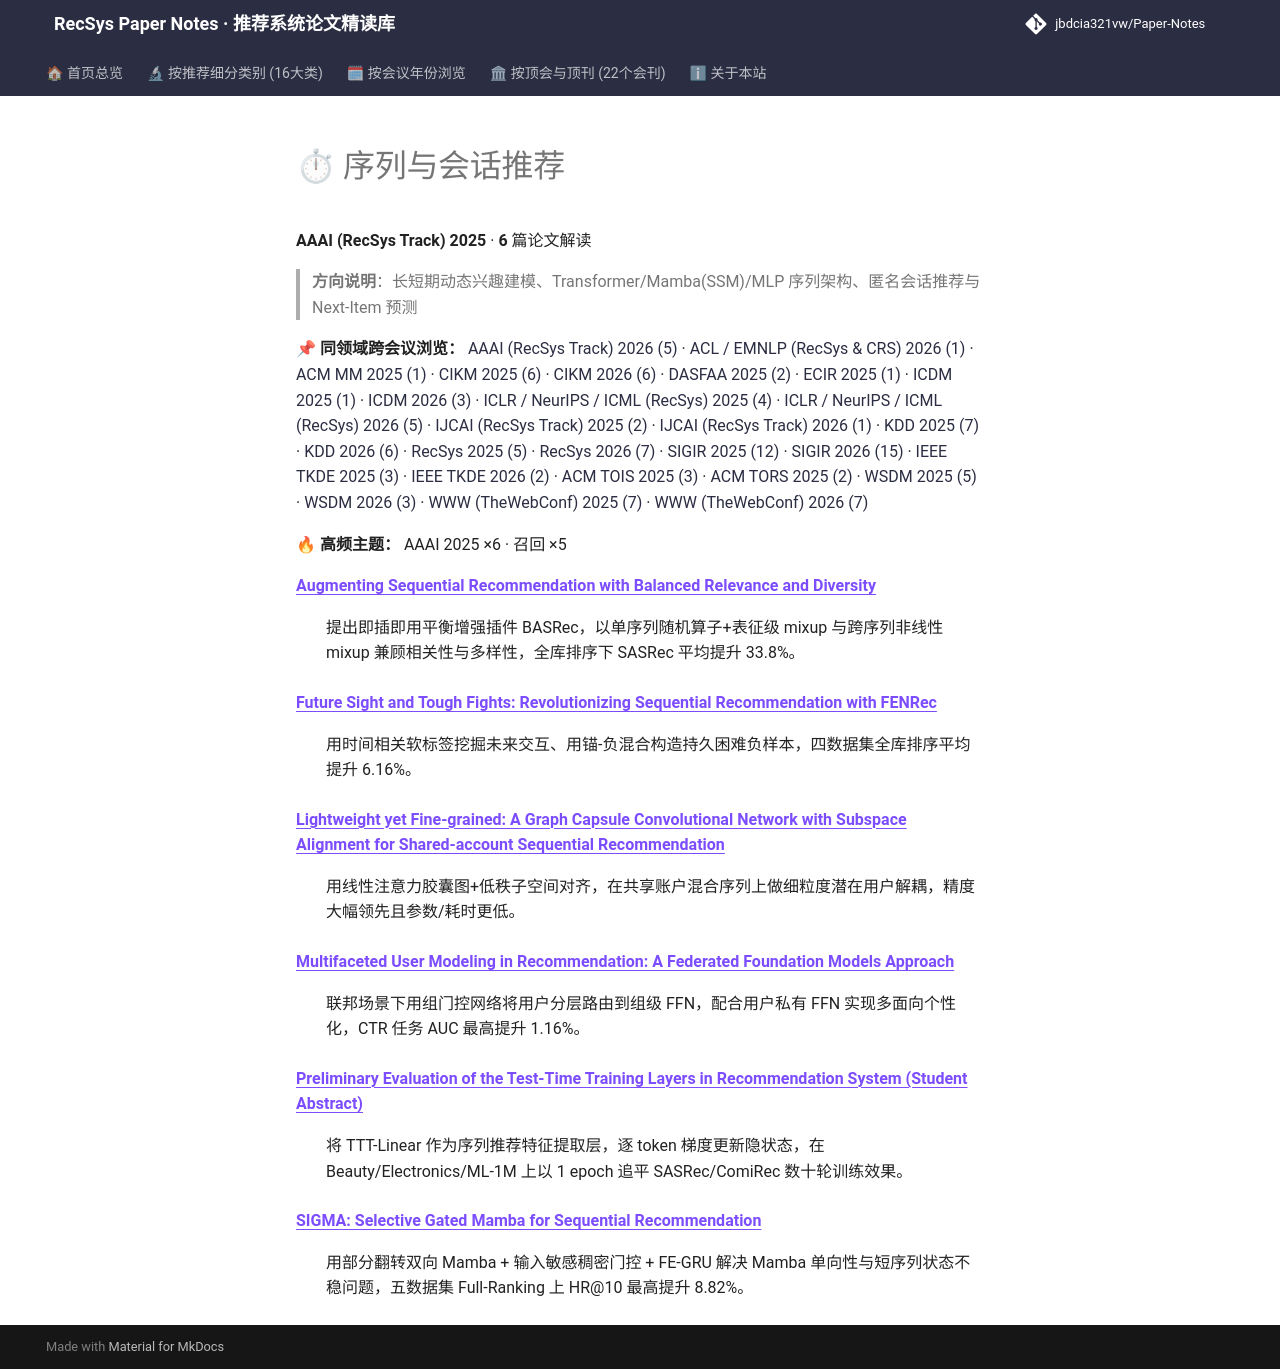

repository: jbdcia321vw/Paper-Notes · page: venues/AAAI/2025/sequential_rec/index.html · generator: mkdocs

# ⏱ 序列与会话推荐

**AAAI (RecSys Track) 2025** · **6** 篇论文解读

> **方向说明**：长短期动态兴趣建模、Transformer/Mamba(SSM)/MLP 序列架构、匿名会话推荐与 Next-Item 预测

📌 **同领域跨会议浏览：** [AAAI (RecSys Track) 2026 (5)](../../2026/sequential_rec/) · [ACL / EMNLP (RecSys & CRS) 2026 (1)](../../../ACL_EMNLP/2026/sequential_rec/) · [ACM MM 2025 (1)](../../../ACM_MM/2025/sequential_rec/) · [CIKM 2025 (6)](../../../CIKM/2025/sequential_rec/) · [CIKM 2026 (6)](../../../CIKM/2026/sequential_rec/) · [DASFAA 2025 (2)](../../../DASFAA/2025/sequential_rec/) · [ECIR 2025 (1)](../../../ECIR/2025/sequential_rec/) · [ICDM 2025 (1)](../../../ICDM/2025/sequential_rec/) · [ICDM 2026 (3)](../../../ICDM/2026/sequential_rec/) · [ICLR / NeurIPS / ICML (RecSys) 2025 (4)](../../../ICLR_NeurIPS_ICML/2025/sequential_rec/) · [ICLR / NeurIPS / ICML (RecSys) 2026 (5)](../../../ICLR_NeurIPS_ICML/2026/sequential_rec/) · [IJCAI (RecSys Track) 2025 (2)](../../../IJCAI/2025/sequential_rec/) · [IJCAI (RecSys Track) 2026 (1)](../../../IJCAI/2026/sequential_rec/) · [KDD 2025 (7)](../../../KDD/2025/sequential_rec/) · [KDD 2026 (6)](../../../KDD/2026/sequential_rec/) · [RecSys 2025 (5)](../../../RecSys/2025/sequential_rec/) · [RecSys 2026 (7)](../../../RecSys/2026/sequential_rec/) · [SIGIR 2025 (12)](../../../SIGIR/2025/sequential_rec/) · [SIGIR 2026 (15)](../../../SIGIR/2026/sequential_rec/) · [IEEE TKDE 2025 (3)](../../../TKDE/2025/sequential_rec/) · [IEEE TKDE 2026 (2)](../../../TKDE/2026/sequential_rec/) · [ACM TOIS 2025 (3)](../../../TOIS/2025/sequential_rec/) · [ACM TORS 2025 (2)](../../../TORS/2025/sequential_rec/) · [WSDM 2025 (5)](../../../WSDM/2025/sequential_rec/) · [WSDM 2026 (3)](../../../WSDM/2026/sequential_rec/) · [WWW (TheWebConf) 2025 (7)](../../../WWW/2025/sequential_rec/) · [WWW (TheWebConf) 2026 (7)](../../../WWW/2026/sequential_rec/)

🔥 **高频主题：** AAAI 2025 ×6 · 召回 ×5

<dl>
<dt><strong><a href="augmenting_sequential_recommendation_with_balanced_relevance_and_diversity/">Augmenting Sequential Recommendation with Balanced Relevance and Diversity</a></strong></dt>
<dd>
<p>提出即插即用平衡增强插件 BASRec，以单序列随机算子+表征级 mixup 与跨序列非线性 mixup 兼顾相关性与多样性，全库排序下 SASRec 平均提升 33.8%。</p>
</dd>
<dt><strong><a href="future_sight_and_tough_fights_revolutionizing_sequential_recommendation_wit/">Future Sight and Tough Fights: Revolutionizing Sequential Recommendation with FENRec</a></strong></dt>
<dd>
<p>用时间相关软标签挖掘未来交互、用锚-负混合构造持久困难负样本，四数据集全库排序平均提升 6.16%。</p>
</dd>
<dt><strong><a href="lightweight_yet_fine_grained_a_graph_capsule_convolutional_network_with_sub/">Lightweight yet Fine-grained: A Graph Capsule Convolutional Network with Subspace Alignment for Shared-account Sequential Recommendation</a></strong></dt>
<dd>
<p>用线性注意力胶囊图+低秩子空间对齐，在共享账户混合序列上做细粒度潜在用户解耦，精度大幅领先且参数/耗时更低。</p>
</dd>
<dt><strong><a href="multifaceted_user_modeling_in_recommendation_a_federated_foundation_models_/">Multifaceted User Modeling in Recommendation: A Federated Foundation Models Approach</a></strong></dt>
<dd>
<p>联邦场景下用组门控网络将用户分层路由到组级 FFN，配合用户私有 FFN 实现多面向个性化，CTR 任务 AUC 最高提升 1.16%。</p>
</dd>
<dt><strong><a href="preliminary_evaluation_of_the_test_time_training_layers_in_recommendation_s/">Preliminary Evaluation of the Test-Time Training Layers in Recommendation System (Student Abstract)</a></strong></dt>
<dd>
<p>将 TTT-Linear 作为序列推荐特征提取层，逐 token 梯度更新隐状态，在 Beauty/Electronics/ML-1M 上以 1 epoch 追平 SASRec/ComiRec 数十轮训练效果。</p>
</dd>
<dt><strong><a href="sigma_selective_gated_mamba_for_sequential_recommendation/">SIGMA: Selective Gated Mamba for Sequential Recommendation</a></strong></dt>
<dd>
<p>用部分翻转双向 Mamba + 输入敏感稠密门控 + FE-GRU 解决 Mamba 单向性与短序列状态不稳问题，五数据集 Full-Ranking 上 HR@10 最高提升 8.82%。</p>
</dd>
</dl>
